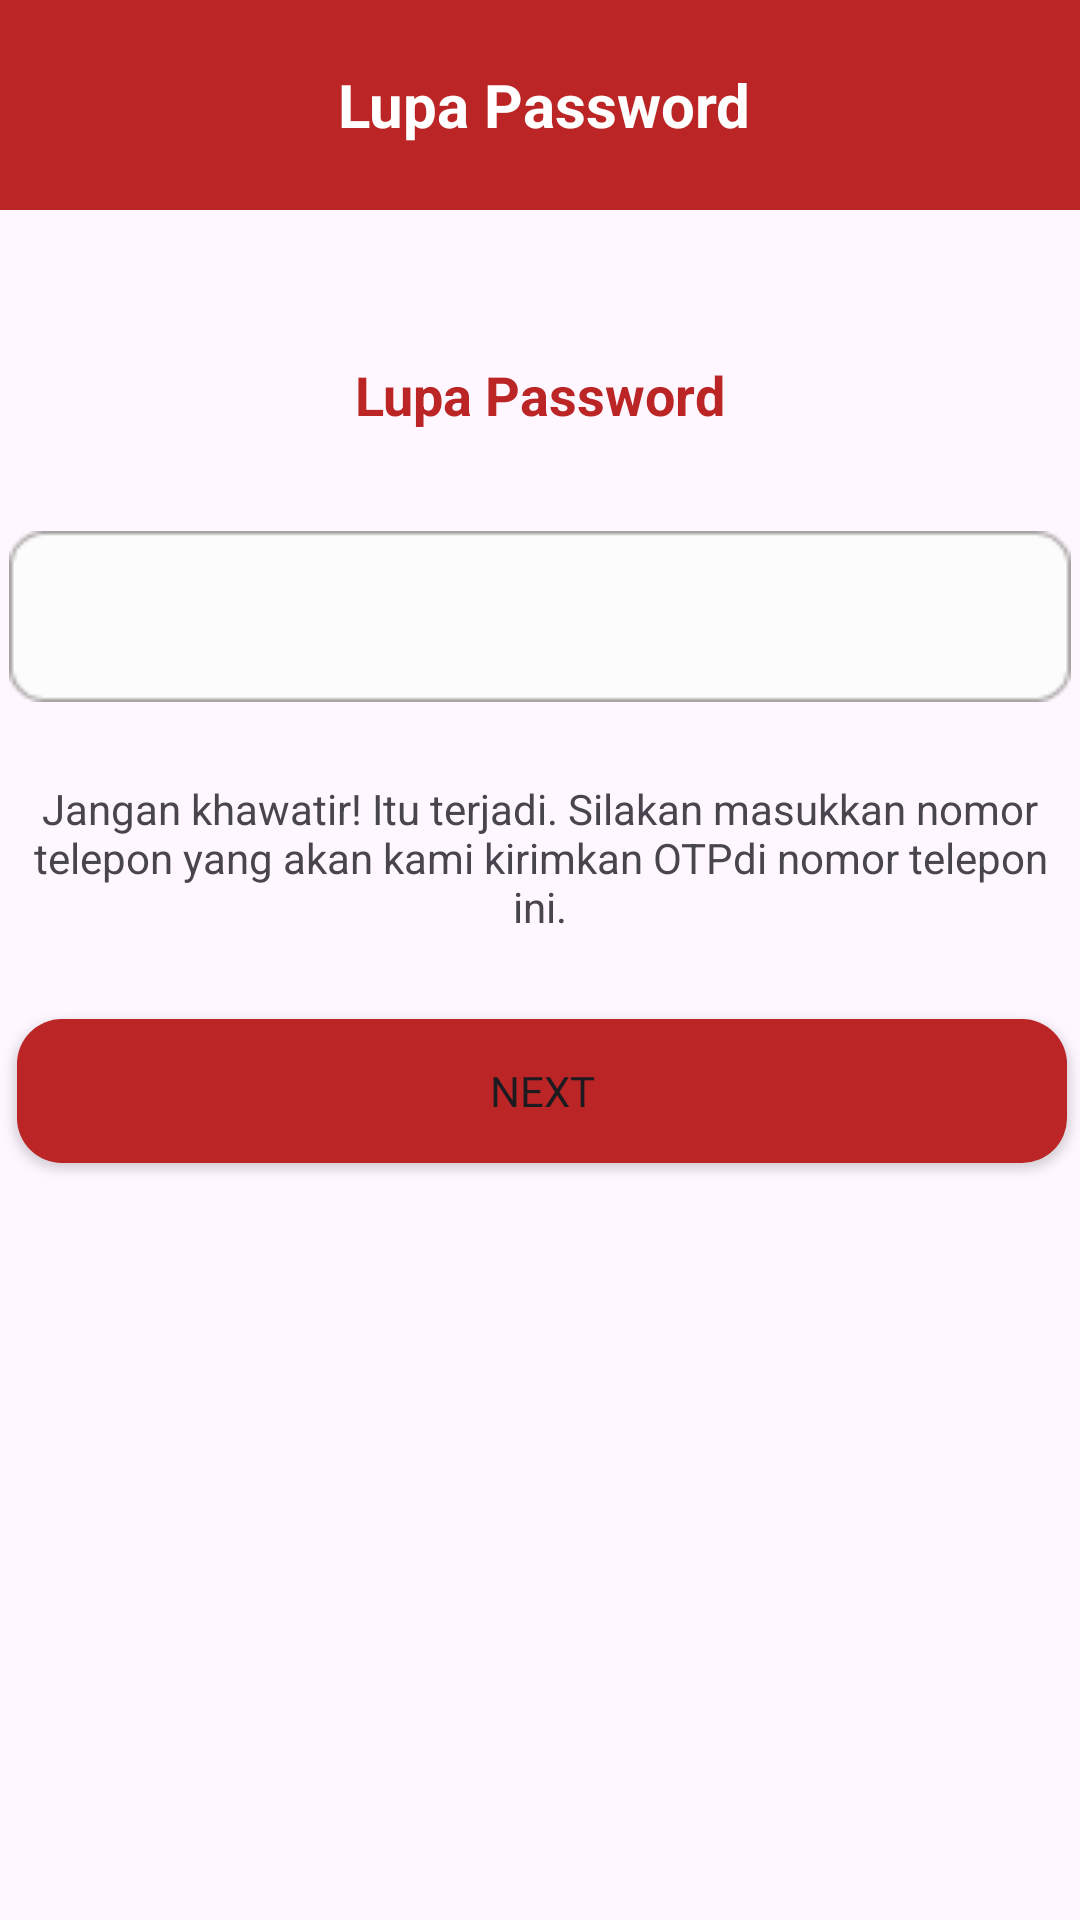

Write the Android layout XML for this screen, with the resource values it uses.
<!-- AndroidManifest.xml: application theme Theme.Project -->
<!-- res/layout/activity_lupa_pw.xml -->
<?xml version="1.0" encoding="utf-8"?>
<androidx.constraintlayout.widget.ConstraintLayout xmlns:android="http://schemas.android.com/apk/res/android"
    xmlns:app="http://schemas.android.com/apk/res-auto"
    xmlns:tools="http://schemas.android.com/tools"
    android:layout_width="match_parent"
    android:layout_height="match_parent"
    tools:context=".nonEmergency.pelatihan.lupaPassword.LupaPwActivity">


    <androidx.appcompat.widget.Toolbar
        android:id="@+id/toolbar"
        android:layout_width="422dp"
        android:layout_height="70dp"
        android:background="@color/red"
        app:layout_constraintEnd_toEndOf="parent"
        app:layout_constraintStart_toStartOf="parent"
        tools:ignore="MissingConstraints">

        <ImageButton
            android:id="@+id/back_lupapw"
            android:layout_width="56dp"
            android:layout_height="54dp"
            android:backgroundTint="@color/red"
            android:src="@drawable/back1"
            app:layout_constraintEnd_toEndOf="parent"
            app:layout_constraintHorizontal_bias="0.045"
            app:layout_constraintStart_toStartOf="parent"
            tools:ignore="MissingConstraints,SpeakableTextPresentCheck"
            tools:layout_editor_absoluteY="8dp">

        </ImageButton>

        <TextView
            android:id="@+id/text_judul"
            android:layout_width="232dp"
            android:layout_height="59dp"
            android:layout_marginStart="40dp"
            android:gravity="center"
            android:text="Lupa Password"
            android:textColor="@color/white"
            android:textSize="20dp"
            android:textStyle="bold"
            app:layout_constraintEnd_toEndOf="parent"
            app:layout_constraintStart_toStartOf="parent"
            tools:ignore="MissingConstraints"
            tools:layout_editor_absoluteY="0dp" />


    </androidx.appcompat.widget.Toolbar>


    <TextView
        android:id="@+id/text_lupaPw"
        android:layout_width="232dp"
        android:layout_height="59dp"
        android:layout_marginTop="32dp"
        android:gravity="center"
        android:text="Lupa Password"
        android:textColor="@color/red"
        android:textSize="18dp"
        android:textStyle="bold"
        app:layout_constraintEnd_toEndOf="parent"
        app:layout_constraintHorizontal_bias="0.497"
        app:layout_constraintStart_toStartOf="parent"
        app:layout_constraintTop_toBottomOf="@+id/toolbar"
        tools:ignore="MissingConstraints" />

    <com.google.android.material.textfield.TextInputLayout
            android:id="@+id/vemail"
            android:layout_width="match_parent"
            android:layout_height="wrap_content"
            android:layout_marginTop="180dp"
            android:layout_marginStart="10dp"
            android:layout_marginEnd="20dp"
            android:layout_marginBottom="10dp"
            android:layout_marginRight="20dp"
            android:layout_centerHorizontal="true"
            android:hint="Masukan Email / No HP "
            tools:ignore="MissingConstraints">

        </com.google.android.material.textfield.TextInputLayout>

    <TextView
        android:id="@+id/txt_v1"
        android:layout_width="350dp"
        android:layout_height="wrap_content"
        android:layout_below="@+id/vemail"
        android:layout_centerHorizontal="true"
        android:layout_marginTop="16dp"
        android:gravity="center"
        android:paddingTop="10dp"
        android:text="Jangan khawatir! Itu terjadi. Silakan masukkan nomor telepon yang akan kami kirimkan OTPdi nomor telepon ini."
        app:layout_constraintEnd_toEndOf="parent"
        app:layout_constraintStart_toStartOf="parent"
        app:layout_constraintTop_toBottomOf="@+id/textInputEditText3"
        tools:ignore="MissingConstraints" />

    <Button
        android:id="@+id/btn_next1"
        android:layout_width="350dp"
        android:layout_height="wrap_content"
        android:layout_below="@+id/txt_v1"
        android:layout_centerHorizontal="true"
        android:layout_marginTop="28dp"
        android:background="@drawable/btn_shape"
        android:backgroundTint="@color/red"
        android:fontFamily="@font/poppinssemibold"
        android:text="Next"
        app:layout_constraintEnd_toEndOf="parent"
        app:layout_constraintHorizontal_bias="0.557"
        app:layout_constraintStart_toStartOf="parent"
        app:layout_constraintTop_toBottomOf="@+id/txt_v1"
        tools:ignore="MissingConstraints" />

    <com.google.android.material.textfield.TextInputEditText
        android:id="@+id/textInputEditText3"
        android:layout_width="354dp"
        android:inputType="number"
        android:layout_height="57dp"
        android:layout_marginTop="16dp"
        android:background="@drawable/form"
        app:layout_constraintEnd_toEndOf="parent"
        app:layout_constraintHorizontal_bias="0.526"
        app:layout_constraintStart_toStartOf="parent"
        app:layout_constraintTop_toBottomOf="@+id/text_lupaPw"
        tools:ignore="MissingConstraints,SpeakableTextPresentCheck" />

</androidx.constraintlayout.widget.ConstraintLayout>
<!-- resources referenced by this layout -->
<resources>
  <color name="red">#BB2525</color>
  <color name="white">#FFFFFFFF</color>
  <!-- drawable btn_shape (drawable) -->
  <?xml version="1.0" encoding="utf-8"?>
  <shape  xmlns:android="http://schemas.android.com/apk/res/android"
      android:shape="rectangle">
      <solid android:color="@color/red" />
      <corners
          android:radius="15dp"
          />
  </shape>
  <!-- drawable form: png bitmap (drawable, 831 bytes) -->
  <style name="Theme.Project" parent="Base.Theme.Project" />
  <style name="Base.Theme.Project" parent="Theme.Material3.DayNight.NoActionBar">
  
          
          
          <item name="colorPrimary">@color/red</item>
          <item name="colorPrimaryVariant">@color/red</item>
          <item name="colorOnPrimary">@color/white</item>
          
          <item name="colorOnSecondary">@color/black</item>
          
          <item name="android:statusBarColor">?attr/colorPrimaryVariant</item>
          
      </style>
  <color name="black">#FF000000</color>
</resources>
